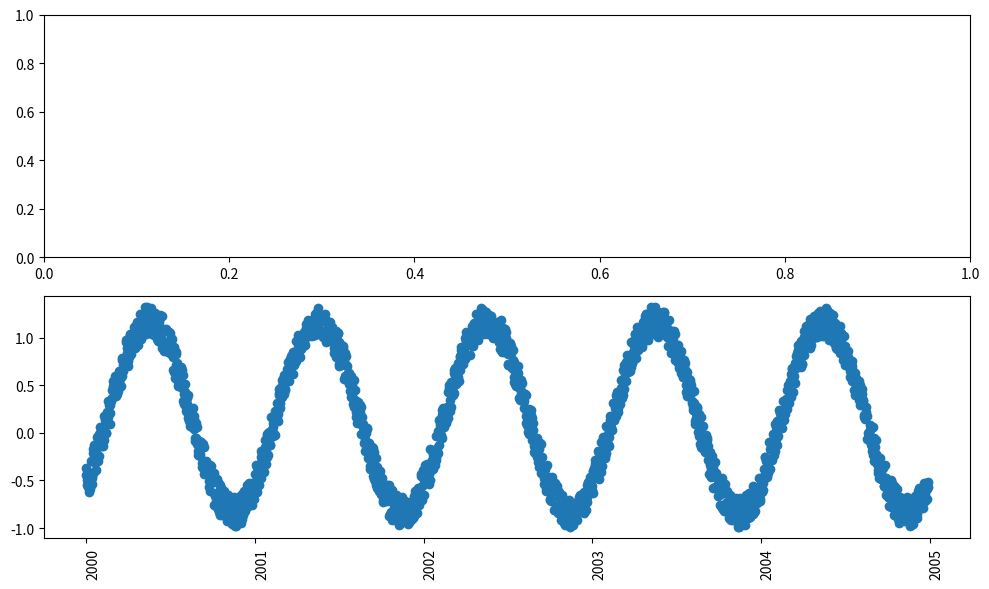

This chart was generated by the following Python code:
# -*- coding: utf-8 -*-

import matplotlib.pyplot as plt
import numpy as np
import datetime

# my fake data
dates = np.array([datetime.datetime(2000,1,1) + datetime.timedelta(days=i) for i in range(365*5)])
data = np.sin(np.arange(365*5)/365.0*2*np.pi - 0.25*np.pi) + np.random.rand(365*5) /3

# creates fig with 2 subplots
fig = plt.figure(figsize=(10.0, 6.0))
ax = plt.subplot2grid((2,1), (0, 0))
ax2 = plt.subplot2grid((2,1), (1, 0))
## plot dates
ax2.plot_date( dates, data )

# rotates labels
plt.setp( ax2.xaxis.get_majorticklabels(), rotation=90 )

# shift labels to the right
for tick in ax2.xaxis.get_majorticklabels():
    tick.set_horizontalalignment("left")

plt.tight_layout()
plt.show()